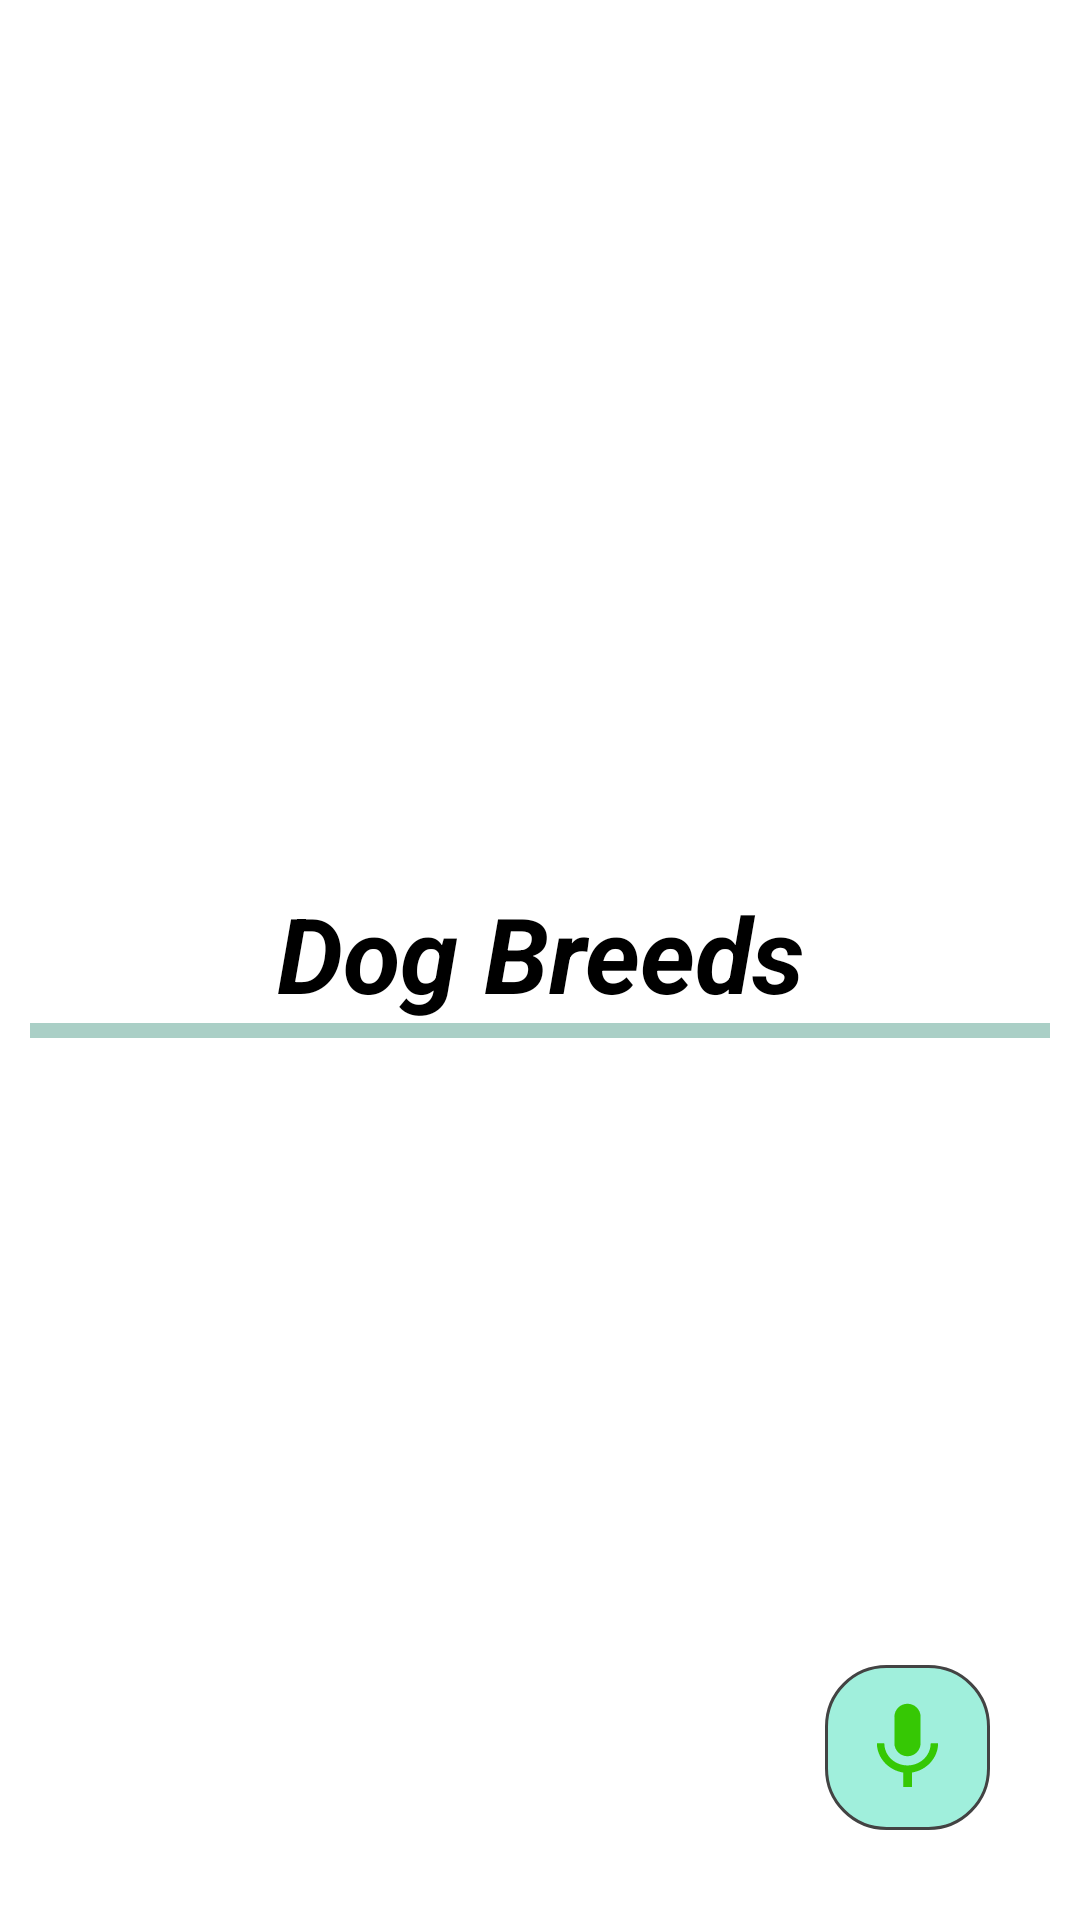

The Android layout XML behind this screen, and the referenced resources:
<!-- AndroidManifest.xml: application theme Theme.MVPTutorial -->
<!-- res/layout/activity_dog_breed.xml -->
<?xml version="1.0" encoding="utf-8"?>
<androidx.constraintlayout.widget.ConstraintLayout xmlns:android="http://schemas.android.com/apk/res/android"
    xmlns:app="http://schemas.android.com/apk/res-auto"
    xmlns:tools="http://schemas.android.com/tools"
    android:layout_width="match_parent"
    android:layout_height="match_parent"
    android:background="@color/white"
    tools:context=".views.activities.DogBreedActivity">

    <LinearLayout
        android:id="@+id/ll"
        android:layout_width="match_parent"
        android:layout_height="wrap_content"
        app:layout_constraintTop_toTopOf="parent"
        app:layout_constraintBottom_toBottomOf="parent"
        android:paddingStart="10dp"
        android:paddingEnd="10dp"
        android:gravity="center_horizontal"
        android:orientation="vertical">

        <TextView
            android:id="@+id/page_title"
            android:layout_width="match_parent"
            android:layout_height="wrap_content"
            android:text="@string/dog_breeds"
            android:textStyle="bold|italic"
            android:textColor="@color/black"
            android:textSize="35sp"
            android:textAlignment="center"/>

        <androidx.recyclerview.widget.RecyclerView
            android:id="@+id/rcv_dogBreed"
            android:layout_width="match_parent"
            android:layout_height="match_parent"
            android:paddingTop="5dp"
            android:paddingStart="10dp"
            android:paddingEnd="10dp"
            android:background="#AACFC6"
            tools:listitem="@layout/dog_breed_list_view"
            app:layoutManager="androidx.recyclerview.widget.LinearLayoutManager"/>

    </LinearLayout>

    <androidx.appcompat.widget.AppCompatImageButton
        android:id="@+id/ib_mic"
        android:layout_width="55dp"
        android:layout_height="55dp"
        android:src="@drawable/mic_on"
        android:scaleType="fitXY"
        android:padding="10dp"
        android:background="@drawable/bg_mic_btn"
        app:layout_constraintBottom_toBottomOf="parent"
        app:layout_constraintEnd_toEndOf="parent"
        android:layout_margin="30dp"
        android:contentDescription="@string/mic" />

</androidx.constraintlayout.widget.ConstraintLayout>
<!-- res/layout/dog_breed_list_view.xml (included above) -->
<?xml version="1.0" encoding="utf-8"?>
<androidx.cardview.widget.CardView xmlns:android="http://schemas.android.com/apk/res/android"
    xmlns:app="http://schemas.android.com/apk/res-auto"
    android:layout_width="match_parent"
    android:layout_height="wrap_content"
    android:layout_margin="5dp"
    android:background="@drawable/bg_list"
    android:elevation="10dp"
    app:cardCornerRadius="8dp">

    <RelativeLayout
        android:layout_width="match_parent"
        android:layout_height="match_parent"
        android:background="@color/white">

        <LinearLayout
            android:id="@+id/tv_bread_name"
            android:layout_width="match_parent"
            android:layout_height="wrap_content">

            <TextView
                android:layout_width="wrap_content"
                android:layout_height="wrap_content"
                android:padding="8dp"
                android:text="@string/dog_breed_name"
                android:textColor="@color/black"
                android:textSize="20sp"
                android:textStyle="bold" />

            <TextView
                android:id="@+id/tv_display_name"
                android:layout_width="wrap_content"
                android:layout_height="wrap_content"
                android:paddingTop="8dp"
                android:text="@string/ugvu"
                android:textColor="@color/black"
                android:textSize="20sp" />
        </LinearLayout>

        <View
            android:layout_width="match_parent"
            android:layout_height="1dp"
            android:layout_below="@+id/tv_bread_name"
            android:background="#434343" />

        <LinearLayout
            android:id="@+id/tv_breed_group"
            android:layout_width="match_parent"
            android:layout_height="wrap_content"
            android:layout_below="@id/tv_bread_name">

            <TextView
                android:layout_width="wrap_content"
                android:layout_height="wrap_content"
                android:padding="8dp"
                android:text="@string/breed_group"
                android:textColor="@color/black"
                android:textSize="20sp"
                android:textStyle="bold" />

            <TextView
                android:id="@+id/tv_display_group"
                android:layout_width="wrap_content"
                android:layout_height="wrap_content"
                android:paddingTop="8dp"
                android:text="@string/ugvu"
                android:textColor="@color/black"
                android:textSize="20sp" />

        </LinearLayout>

        <View
            android:layout_width="match_parent"
            android:layout_height="1dp"
            android:layout_below="@+id/tv_breed_group"
            android:background="#434343" />

        <LinearLayout
            android:id="@+id/tv_breed_origin"
            android:layout_width="match_parent"
            android:layout_height="wrap_content"
            android:layout_below="@id/tv_breed_group">

            <TextView
                android:layout_width="wrap_content"
                android:layout_height="wrap_content"
                android:padding="8dp"
                android:text="@string/breed_origin"
                android:textColor="@color/black"
                android:textSize="20sp"
                android:textStyle="bold" />

            <TextView
                android:id="@+id/tv_display_origin"
                android:layout_width="wrap_content"
                android:layout_height="wrap_content"
                android:paddingTop="8dp"
                android:text="@string/ugvu"
                android:textColor="@color/black"
                android:textSize="20sp" />

        </LinearLayout>
    </RelativeLayout>

</androidx.cardview.widget.CardView>
<!-- resources referenced by this layout -->
<resources>
  <!-- drawable bg_list (drawable) -->
  <?xml version="1.0" encoding="utf-8"?>
  <shape xmlns:android="http://schemas.android.com/apk/res/android">
  
      <corners android:radius="20dp"/>
      <solid android:color="#B2C6DA"/>
      <stroke android:color="#434343"
          android:width="1dp"/>
  </shape>
  <!-- drawable bg_mic_btn (drawable) -->
  <?xml version="1.0" encoding="utf-8"?>
  <shape xmlns:android="http://schemas.android.com/apk/res/android">
  
      <corners android:radius="20dp"/>
      <solid android:color="#A0EFDC"/>
      <stroke android:color="#434343"
          android:width="1dp"/>
  </shape>
  <!-- drawable mic_on (drawable) -->
  <vector android:height="24dp" android:tint="#36C804"
      android:viewportHeight="24" android:viewportWidth="24"
      android:width="24dp" xmlns:android="http://schemas.android.com/apk/res/android">
      <path android:fillColor="@android:color/white" android:pathData="M12,14c1.66,0 2.99,-1.34 2.99,-3L15,5c0,-1.66 -1.34,-3 -3,-3S9,3.34 9,5v6c0,1.66 1.34,3 3,3zM17.3,11c0,3 -2.54,5.1 -5.3,5.1S6.7,14 6.7,11L5,11c0,3.41 2.72,6.23 6,6.72L11,21h2v-3.28c3.28,-0.48 6,-3.3 6,-6.72h-1.7z"/>
  </vector>
  <string name="breed_group">Breed Group:</string>
  <string name="breed_origin">Breed Origin:</string>
  <string name="dog_breed_name">Dog Breed Name:</string>
  <string name="dog_breeds">Dog Breeds</string>
  <string name="mic">mic</string>
  <string name="ugvu">ugvu</string>
  <style name="Theme.MVPTutorial" parent="Base.Theme.MVPTutorial" />
  <style name="Base.Theme.MVPTutorial" parent="Theme.Material3.DayNight.NoActionBar">
          
          
      </style>
  <!-- not gathered from this repository: default colours our renderer supplied (Android Studio template values) -->
  <color name="black">#FF000000</color>
  <color name="white">#FFFFFFFF</color>
</resources>
